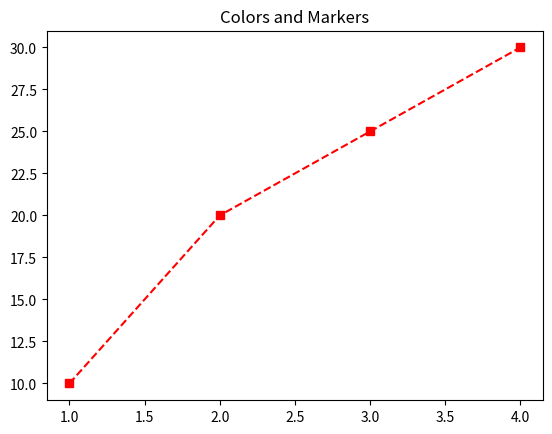

Source code (Python):
"""
Colors and markers lesson

Definition: Change colors and markers to improve readability.
Why: Different colors/markers help distinguish series.
File: 03_colors_markers.py
"""

import matplotlib.pyplot as plt

x = [1,2,3,4]
y = [10,20,25,30]

plt.plot(x, y, color='red', marker='s', linestyle='--')
plt.title('Colors and Markers')

plt.show()

# Practice: Try different marker shapes and colors.
